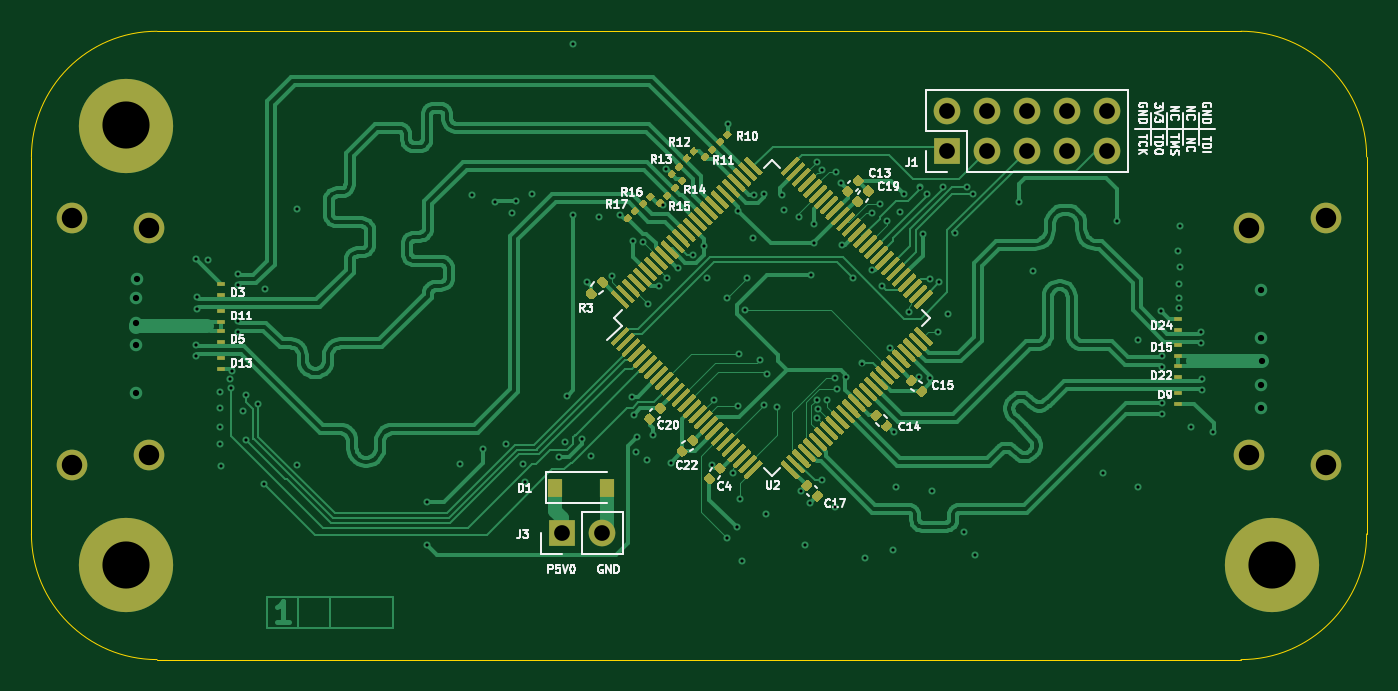
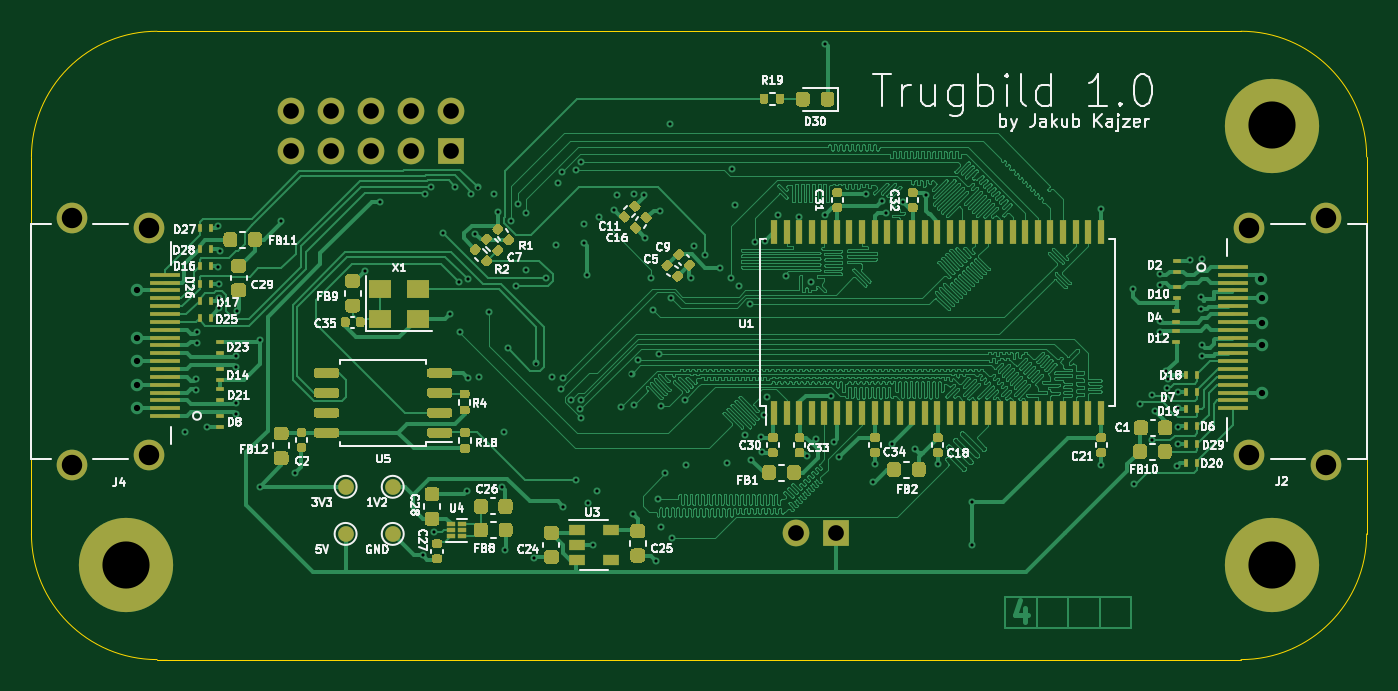
Circuit board: 11 layer files. Board 85.0 x 40.0 mm.
- bottom_copper: Trugbild-B_Cu.gbr (731570 bytes)
- bottom_mask: Trugbild-B_Mask.gbr (32980 bytes)
- bottom_silk: Trugbild-B_SilkS.gbr (72332 bytes)
- outline: Trugbild-Edge_Cuts.gbr (1101 bytes)
- top_copper: Trugbild-F_Cu.gbr (134897 bytes)
- top_mask: Trugbild-F_Mask.gbr (50211 bytes)
- top_silk: Trugbild-F_SilkS.gbr (35295 bytes)
- inner_copper: Trugbild-In1_Cu.gbr (236595 bytes)
- inner_copper: Trugbild-In2_Cu.gbr (308635 bytes)
- drill: Trugbild-NPTH.drl (271 bytes)
- drill: Trugbild-PTH.drl (3454 bytes)

=== bottom_copper: Trugbild-B_Cu.gbr (731570 bytes, source omitted) ===
=== bottom_mask: Trugbild-B_Mask.gbr (32980 bytes, source omitted) ===
=== bottom_silk: Trugbild-B_SilkS.gbr (72332 bytes, source omitted) ===
=== outline: Trugbild-Edge_Cuts.gbr ===
%TF.GenerationSoftware,KiCad,Pcbnew,(5.1.10)-1*%
%TF.CreationDate,2021-07-24T11:21:25+02:00*%
%TF.ProjectId,Trugbild,54727567-6269-46c6-942e-6b696361645f,rev?*%
%TF.SameCoordinates,Original*%
%TF.FileFunction,Profile,NP*%
%FSLAX46Y46*%
G04 Gerber Fmt 4.6, Leading zero omitted, Abs format (unit mm)*
G04 Created by KiCad (PCBNEW (5.1.10)-1) date 2021-07-24 11:21:25*
%MOMM*%
%LPD*%
G01*
G04 APERTURE LIST*
%TA.AperFunction,Profile*%
%ADD10C,0.050000*%
%TD*%
G04 APERTURE END LIST*
D10*
X102000000Y-98000000D02*
X102000000Y-92950000D01*
X179000000Y-84950000D02*
X110000000Y-84950000D01*
X187000000Y-98000000D02*
X187000000Y-92950000D01*
X110000000Y-124950000D02*
X179000000Y-124950000D01*
X179000000Y-84950000D02*
G75*
G02*
X187000000Y-92950000I0J-8000000D01*
G01*
X187000000Y-116950000D02*
G75*
G02*
X179000000Y-124950000I-8000000J0D01*
G01*
X110000000Y-124950000D02*
G75*
G02*
X102000000Y-116950000I0J8000000D01*
G01*
X102000000Y-92950000D02*
G75*
G02*
X110000000Y-84950000I8000000J0D01*
G01*
X102000000Y-116950000D02*
X102000000Y-98000000D01*
X187000000Y-98000000D02*
X187000000Y-116950000D01*
M02*

=== top_copper: Trugbild-F_Cu.gbr (134897 bytes, source omitted) ===
=== top_mask: Trugbild-F_Mask.gbr (50211 bytes, source omitted) ===
=== top_silk: Trugbild-F_SilkS.gbr (35295 bytes, source omitted) ===
=== inner_copper: Trugbild-In1_Cu.gbr (236595 bytes, source omitted) ===
=== inner_copper: Trugbild-In2_Cu.gbr (308635 bytes, source omitted) ===
=== drill: Trugbild-NPTH.drl ===
M48
; DRILL file {KiCad (5.1.10)-1} date 07/24/21 11:21:30
; FORMAT={-:-/ absolute / inch / decimal}
; #@! TF.CreationDate,2021-07-24T11:21:30+02:00
; #@! TF.GenerationSoftware,Kicad,Pcbnew,(5.1.10)-1
; #@! TF.FileFunction,NonPlated,1,4,NPTH
FMAT,2
INCH
%
G90
G05
T0
M30

=== drill: Trugbild-PTH.drl ===
M48
; DRILL file {KiCad (5.1.10)-1} date 07/24/21 11:21:30
; FORMAT={-:-/ absolute / inch / decimal}
; #@! TF.CreationDate,2021-07-24T11:21:30+02:00
; #@! TF.GenerationSoftware,Kicad,Pcbnew,(5.1.10)-1
; #@! TF.FileFunction,Plated,1,4,PTH
FMAT,2
INCH
T1C0.0079
T2C0.0157
T3C0.0394
T4C0.0512
T5C0.1181
%
G90
G05
T1
X4.4276Y-4.1298
X4.4276Y-4.1576
X4.4287Y-3.9165
X4.4316Y-4.0117
X4.4316Y-4.0394
X4.4575Y-3.9169
X4.4877Y-4.3359
X4.4877Y-4.3799
X4.489Y-4.2484
X4.489Y-4.2882
X4.4913Y-4.4339
X4.5126Y-4.2161
X4.5163Y-4.2396
X4.5181Y-4.1957
X4.5335Y-3.9527
X4.5335Y-3.9804
X4.5343Y-4.0708
X4.5343Y-4.0985
X4.5453Y-4.2969
X4.5537Y-4.256
X4.5537Y-4.3699
X4.5837Y-4.2779
X4.5997Y-4.4799
X4.6012Y-3.9894
X4.6807Y-4.4307
X4.6823Y-3.7906
X5.006Y-4.524
X5.006Y-4.632
X5.0906Y-4.4295
X5.1201Y-3.7547
X5.1477Y-4.3919
X5.1777Y-3.7719
X5.2047Y-4.378
X5.2209Y-3.7988
X5.2308Y-3.7709
X5.247Y-4.429
X5.2537Y-4.4739
X5.2705Y-3.7535
X5.338Y-4.412
X5.352Y-4.374
X5.3589Y-4.258
X5.3737Y-3.3759
X5.3737Y-3.8038
X5.3957Y-4.3659
X5.408Y-3.9722
X5.418Y-4.408
X5.438Y-3.81
X5.4705Y-3.9587
X5.4917Y-3.8039
X5.5199Y-4.2602
X5.524Y-3.87
X5.5251Y-4.3061
X5.5317Y-4.3979
X5.5337Y-4.3619
X5.5497Y-3.8739
X5.5577Y-4.4179
X5.561Y-4.028
X5.5731Y-4.3559
X5.588Y-3.9834
X5.5994Y-3.7805
X5.6057Y-3.6899
X5.6082Y-3.9635
X5.6177Y-4.4259
X5.6372Y-3.9366
X5.6734Y-3.906
X5.7017Y-3.8839
X5.7094Y-3.9635
X5.7222Y-4.4323
X5.7254Y-4.2687
X5.7579Y-4.6142
X5.7586Y-4.013
X5.7617Y-3.5774
X5.7735Y-4.451
X5.7837Y-4.5879
X5.7854Y-4.2835
X5.7877Y-3.7939
X5.7893Y-4.1539
X5.7913Y-4.5179
X5.7957Y-4.6719
X5.8049Y-4.0432
X5.8083Y-3.9635
X5.8237Y-3.8619
X5.8277Y-3.7559
X5.8428Y-4.168
X5.8522Y-3.7533
X5.8524Y-4.2815
X5.8557Y-4.5539
X5.8583Y-4.2028
X5.8848Y-4.2864
X5.8957Y-3.7559
X5.9017Y-3.7919
X5.939Y-3.811
X5.9437Y-4.4959
X5.9557Y-4.6319
X5.9677Y-4.5259
X5.9697Y-3.9559
X5.9777Y-3.8279
X5.9777Y-3.8759
X5.9839Y-4.2677
X5.9843Y-3.6713
X5.9843Y-4.315
X5.9863Y-4.2913
X5.9977Y-4.4699
X5.998Y-3.6929
X6.0098Y-4.2677
X6.0291Y-4.2125
X6.0295Y-4.5365
X6.0315Y-3.6969
X6.0354Y-4.2402
X6.0437Y-3.7259
X6.0477Y-3.8799
X6.0577Y-4.2119
X6.0737Y-3.9619
X6.0965Y-4.1772
X6.1037Y-4.6659
X6.1217Y-3.944
X6.122Y-3.7992
X6.1417Y-3.7776
X6.1466Y-3.983
X6.1591Y-3.8192
X6.1684Y-4.1382
X6.1757Y-4.6439
X6.1777Y-4.3499
X6.1817Y-4.4859
X6.1937Y-3.7979
X6.2037Y-3.7519
X6.2146Y-4.0472
X6.2407Y-4.21
X6.244Y-3.7361
X6.2497Y-3.8519
X6.2607Y-3.7529
X6.2684Y-3.9665
X6.2685Y-4.2138
X6.2717Y-4.4979
X6.2874Y-4.0984
X6.2914Y-3.9723
X6.2997Y-3.7337
X6.3134Y-4.0524
X6.3302Y-3.8498
X6.3537Y-4.5999
X6.3599Y-3.7349
X6.3767Y-3.7528
X6.3817Y-4.6579
X6.4897Y-3.7719
X6.5257Y-3.9459
X6.702Y-4.452
X6.7357Y-3.8199
X6.7894Y-4.1189
X6.7897Y-4.4859
X6.8477Y-4.0459
X6.8501Y-4.2755
X6.8501Y-4.3032
X6.8502Y-4.1574
X6.8502Y-4.1851
X6.8897Y-3.8959
X6.8913Y-4.0138
X6.8913Y-4.039
X6.8925Y-3.9772
X6.8937Y-3.8319
X6.8953Y-3.9343
X6.9217Y-4.3366
X6.9476Y-4.0983
X6.9476Y-4.1261
X6.9505Y-4.2165
X6.9505Y-4.2442
X6.9776Y-4.348
T2
X4.2772Y-4.1319
X4.2776Y-4.0138
X4.2778Y-4.0748
X4.2785Y-4.25
X4.2795Y-3.9665
X7.0974Y-4.1122
X7.0974Y-4.2303
X7.0974Y-4.2894
X7.0984Y-3.9941
X7.0988Y-4.1713
T3
X5.3465Y-4.6024
X5.4465Y-4.6024
X6.311Y-3.5437
X6.311Y-3.6437
X6.411Y-3.5437
X6.411Y-3.6437
X6.511Y-3.5437
X6.511Y-3.6437
X6.611Y-3.5437
X6.611Y-3.6437
X6.711Y-3.5437
X6.711Y-3.6437
T4
X4.1177Y-3.813
X4.1177Y-4.4311
X4.3106Y-3.8366
X4.3106Y-4.4075
X7.0669Y-3.8366
X7.0669Y-4.4075
X7.2598Y-3.813
X7.2598Y-4.4311
T5
X4.252Y-3.5807
X4.252Y-4.6831
X7.126Y-4.6831
T0
M30
